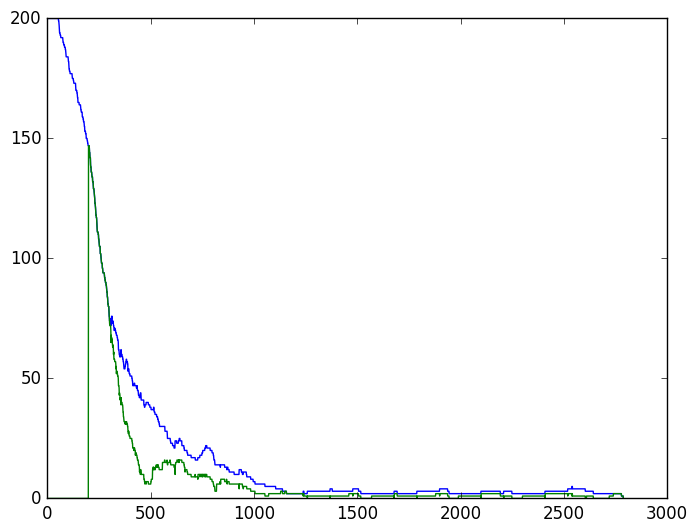

Source data for this figure (header and first rows):
	Alive_mice	Unborn_mice
0	200	0
1	200	0
2	200	0
3	200	0
4	200	0
5	200	0
6	200	0
7	200	0
8	200	0
9	200	0
10	200	0
11	200	0
12	200	0
13	200	0
14	200	0
15	200	0
16	200	0
17	200	0
18	200	0
19	200	0
20	200	0
21	200	0
22	200	0
23	200	0
24	200	0
25	200	0
26	200	0
27	200	0
28	200	0
29	200	0
30	200	0
31	200	0
32	200	0
33	200	0
34	200	0
35	200	0
36	200	0
37	200	0
38	200	0
39	200	0
40	200	0
41	200	0
42	200	0
43	200	0
44	200	0
45	200	0
46	200	0
47	200	0
48	200	0
49	200	0
50	200	0
51	200	0
52	200	0
53	200	0
54	200	0
55	199	0
56	199	0
57	198	0
58	197	0
59	195	0
... 2,729 more rows
